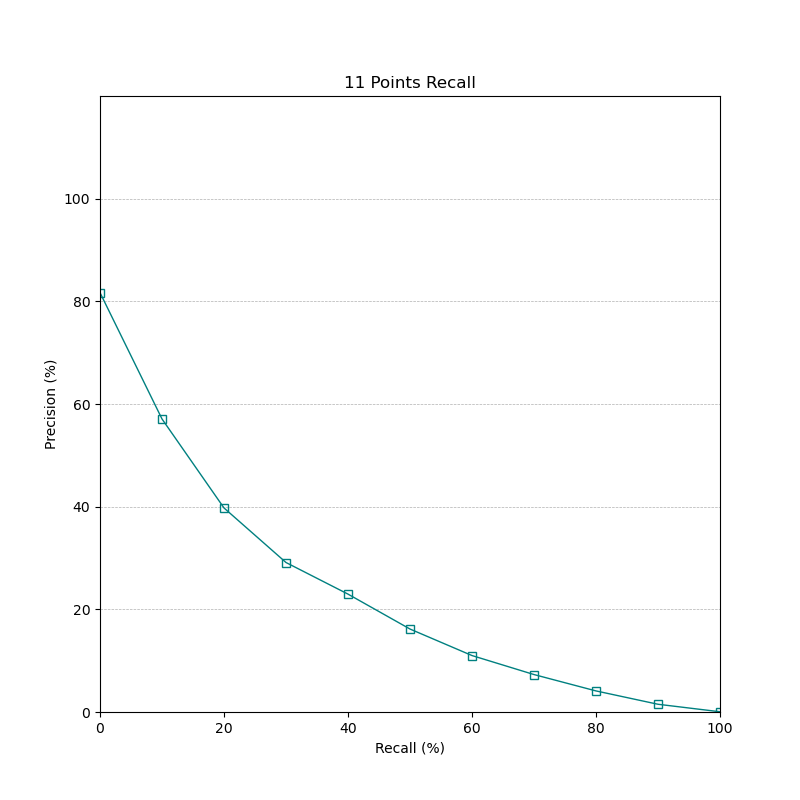

The file beside this chart, header and first rows:
, Recall, pQ1, pQ2, pQ3, pQ4, pQ5, pQ6, pQ7, pQ8, pQ9, pQ10, pQ11, pQ12, pQ13, pQ14, pQ15, pQ16, pQ17, pQ18, pQ19, pQ20, pQ21, pQ22
0, 0, 33.33, 50.0, 50.0, 14.29, 100.0, 100.0, 100.0, 11.11, 100.0, 55.56, 100.0, 3.03, 100.0, 100.0, 100.0, 100.0, 100.0, 100.0, 11.84, 100.0, 100.0, 100.0
1, 10, 33.33, 50.0, 19.57, 14.29, 70.0, 75.0, 19.35, 2.434, 50.0, 55.56, 100.0, 3.03, 100.0, 34.38, 66.67, 38.55, 32.35, 85.71, 11.84, 100.0, 100.0, 80.0
2, 20, 30.77, 50.0, 19.57, 14.29, 37.25, 35.71, 19.35, 2.434, 18.75, 50.0, 75.0, 2.752, 24.0, 34.09, 38.1, 34.72, 23.53, 85.71, 11.84, 100.0, 17.14, 28.12
3, 30, 25.49, 11.11, 11.48, 14.29, 36.36, 21.62, 6.173, 2.434, 12.5, 43.48, 60.0, 2.752, 15.09, 25.0, 0.0, 32.93, 20.99, 77.78, 11.84, 100.0, 7.921, 0.0
4, 40, 24.62, 11.11, 10.23, 14.29, 0.0, 14.93, 5.941, 2.434, 12.5, 22.92, 60.0, 2.752, 12.2, 19.83, 0.0, 27.51, 15.23, 63.16, 11.84, 82.61, 5.462, 0.0
5, 50, 19.35, 1.416, 7.12, 14.29, 0.0, 10.32, 4.156, 2.434, 11.67, 21.21, 45.83, 1.471, 10.16, 16.47, 0.0, 21.84, 13.79, 63.16, 11.7, 64.86, 5.462, 0.0
6, 60, 17.21, 1.416, 5.74, 7.143, 0.0, 7.805, 3.786, 0.0, 11.67, 7.143, 38.89, 1.471, 4.19, 14.85, 0.0, 0.0, 9.549, 52.0, 9.396, 45.9, 2.216, 0.0
7, 70, 7.229, 1.416, 5.415, 5.385, 0.0, 5.12, 3.419, 0.0, 10.81, 5.172, 35.56, 1.471, 3.829, 11.02, 0.0, 0.0, 5.744, 41.67, 7.018, 12.1, 0.0, 0.0
8, 80, 3.846, 0.0, 5.124, 4.878, 0.0, 2.945, 2.909, 0.0, 5.263, 4.134, 0.0, 1.33, 3.697, 6.484, 0.0, 0.0, 0.0, 7.083, 3.822, 10.98, 0.0, 0.0
9, 90, 0.0, 0.0, 4.582, 0.0, 0.0, 2.813, 0.0, 0.0, 0.0, 0.0, 0.0, 0.0, 0.0, 0.0, 0.0, 0.0, 0.0, 3.748, 3.515, 0.0, 0.0, 0.0
10, 100, 0.0, 0.0, 0.0, 0.0, 0.0, 0.0, 0.0, 0.0, 0.0, 0.0, 0.0, 0.0, 0.0, 0.0, 0.0, 0.0, 0.0, 0.0, 2.993, 0.0, 0.0, 0.0
